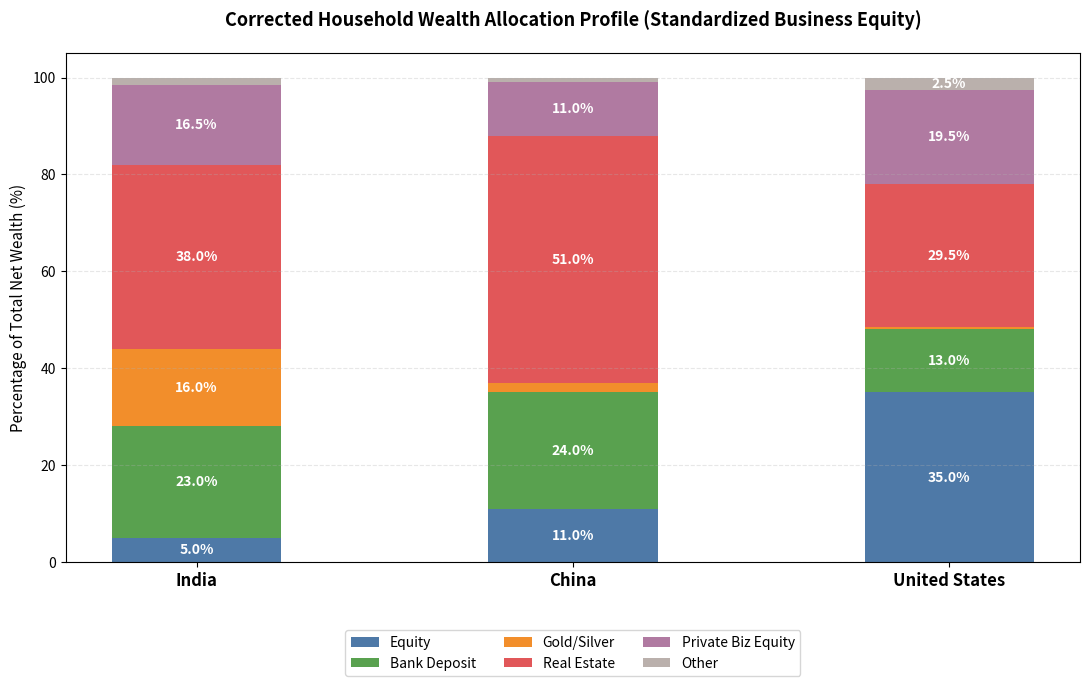

Python code for this plot:
import matplotlib.pyplot as plt
import numpy as np

# 1. Define countries and the finalized wealth buckets
countries = ["India", "China", "United States"]
buckets = [
    "Equity",
    "Bank Deposit",
    "Gold/Silver",
    "Real Estate",
    "Private Biz Equity",
    "Other",
]

# 2. Perfect 100% normalized datasets with corrected real-world business equity
wealth_data = {
    "India": [5.0, 23.0, 16.0, 38.0, 16.5, 1.5],
    "China": [11.0, 24.0, 2.0, 51.0, 11.0, 1.0],
    "United States": [35.0, 13.0, 0.5, 29.5, 19.5, 2.5],
}

# Convert dictionary values to a structured numpy array for plotting
matrix_data = np.array([wealth_data[c] for c in countries])

# 3. Configure the stacked bar chart layout
fig, ax = plt.subplots(figsize=(11, 7))
bar_width = 0.45
positions = np.arange(len(countries))

# Color palette mapped across the 6 refined categories
colors = ["#4e79a7", "#59a14f", "#f28e2b", "#e15759", "#b07aa1", "#bab0ac"]

# 4. Iteratively build the stacked layers
bottom_base = np.zeros(len(countries))

for i, bucket_name in enumerate(buckets):
    layer_values = matrix_data[:, i]
    bars = ax.bar(
        positions,
        layer_values,
        bar_width,
        bottom=bottom_base,
        label=bucket_name,
        color=colors[i],
    )
    bottom_base += layer_values

    # Render percentage value labels inside the bar segments
    for bar in bars:
        height = bar.get_height()
        if height > 2.4:  # Suppress small numbers to prevent visual clipping
            y_pos = bar.get_y() + height / 2
            ax.text(
                bar.get_x() + bar.get_width() / 2,
                y_pos,
                f"{height:.1f}%",
                ha="center",
                va="center",
                color="white",
                fontweight="bold",
                fontsize=10,
            )

# 5. Stylize chart elements and axes
ax.set_title(
    "Corrected Household Wealth Allocation Profile (Standardized Business Equity)",
    fontsize=13,
    fontweight="bold",
    pad=20,
)
ax.set_xticks(positions)
ax.set_xticklabels(countries, fontsize=12, fontweight="bold")
ax.set_ylabel("Percentage of Total Net Wealth (%)", fontsize=11)
ax.set_ylim(0, 105)

# Place the legend cleanly below the plot area
ax.legend(
    loc="upper center", bbox_to_anchor=(0.5, -0.12), ncol=3, frameon=True, fontsize=10
)
ax.grid(axis="y", linestyle="--", alpha=0.3)

plt.tight_layout()
plt.show()
